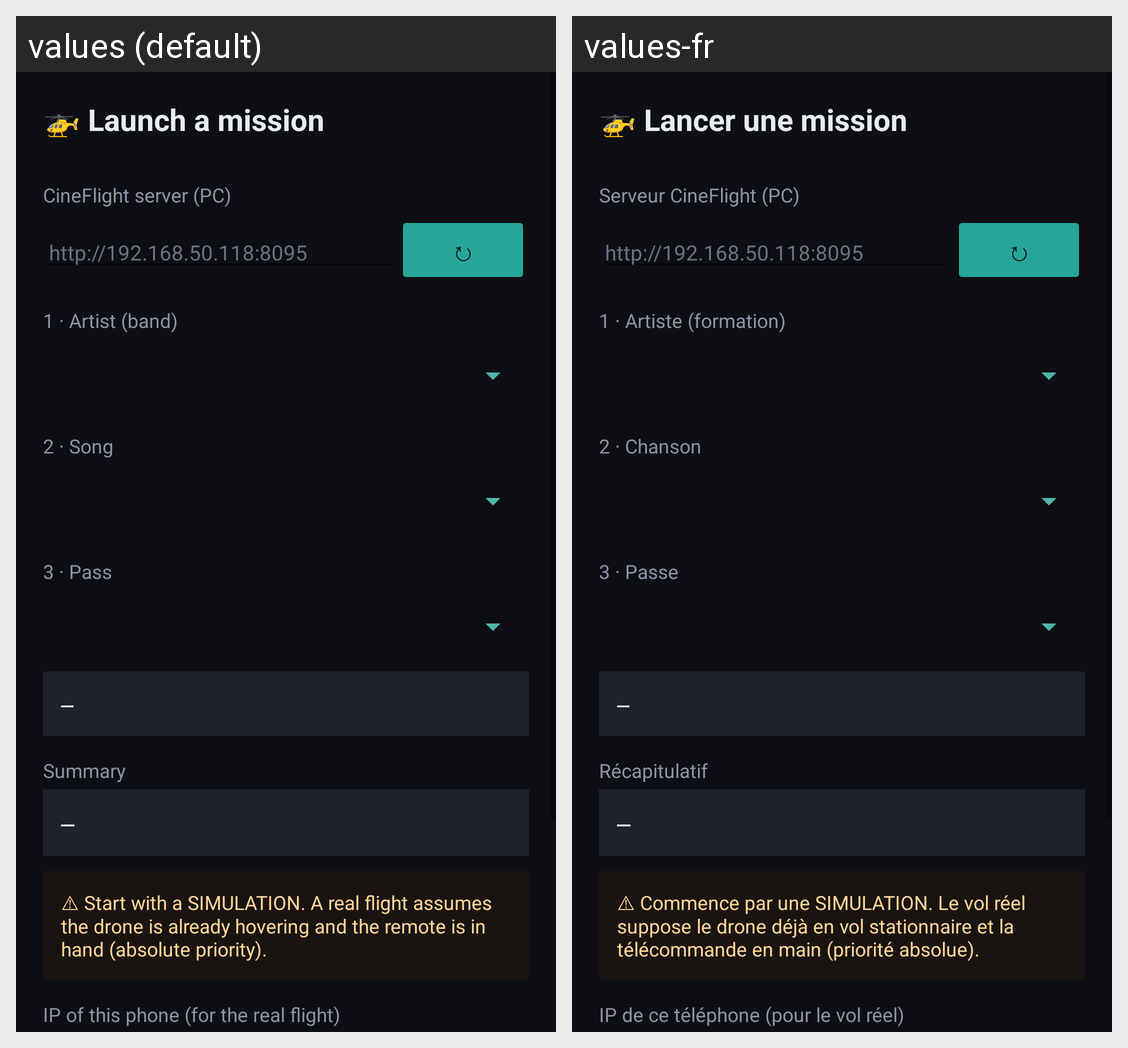

The Android screen above is rendered under two locales of the same app. Produce the string resources it draws, with the default and per-locale values.
Android screen res/layout/activity_mission.xml rendered under 2 locales, left to right: values (default), values-fr. Device: Nexus 5 (rendered at 1080×1920; each locale shown at half size, 540×960, under a caption strip naming it); theme Theme.MaterialComponents.DayNight.NoActionBar.
Strings drawn on this screen, with the default value and each locale's value (text and hints the layout hard-codes, and strings that could not be matched under every locale, appear in the picture but are not listed):

mi_lay_titre
  values: 🚁 Launch a mission
  values-fr: 🚁 Lancer une mission

mi_lay_serveur
  values: CineFlight server (PC)
  values-fr: Serveur CineFlight (PC)

mi_lay_etape1
  values: 1 · Artist (band)
  values-fr: 1 · Artiste (formation)

mi_lay_etape2
  values: 2 · Song
  values-fr: 2 · Chanson

mi_lay_etape3
  values: 3 · Pass
  values-fr: 3 · Passe

mi_lay_recap
  values: Summary
  values-fr: Récapitulatif

mi_lay_avert
  values: ⚠ Start with a SIMULATION. A real flight assumes the drone is already hovering and the remote is in hand (absolute priority).
  values-fr: ⚠ Commence par une SIMULATION. Le vol réel suppose le drone déjà en vol stationnaire et la télécommande en main (priorité absolue).

mi_lay_ip
  values: IP of this phone (for the real flight)
  values-fr: IP de ce téléphone (pour le vol réel)
